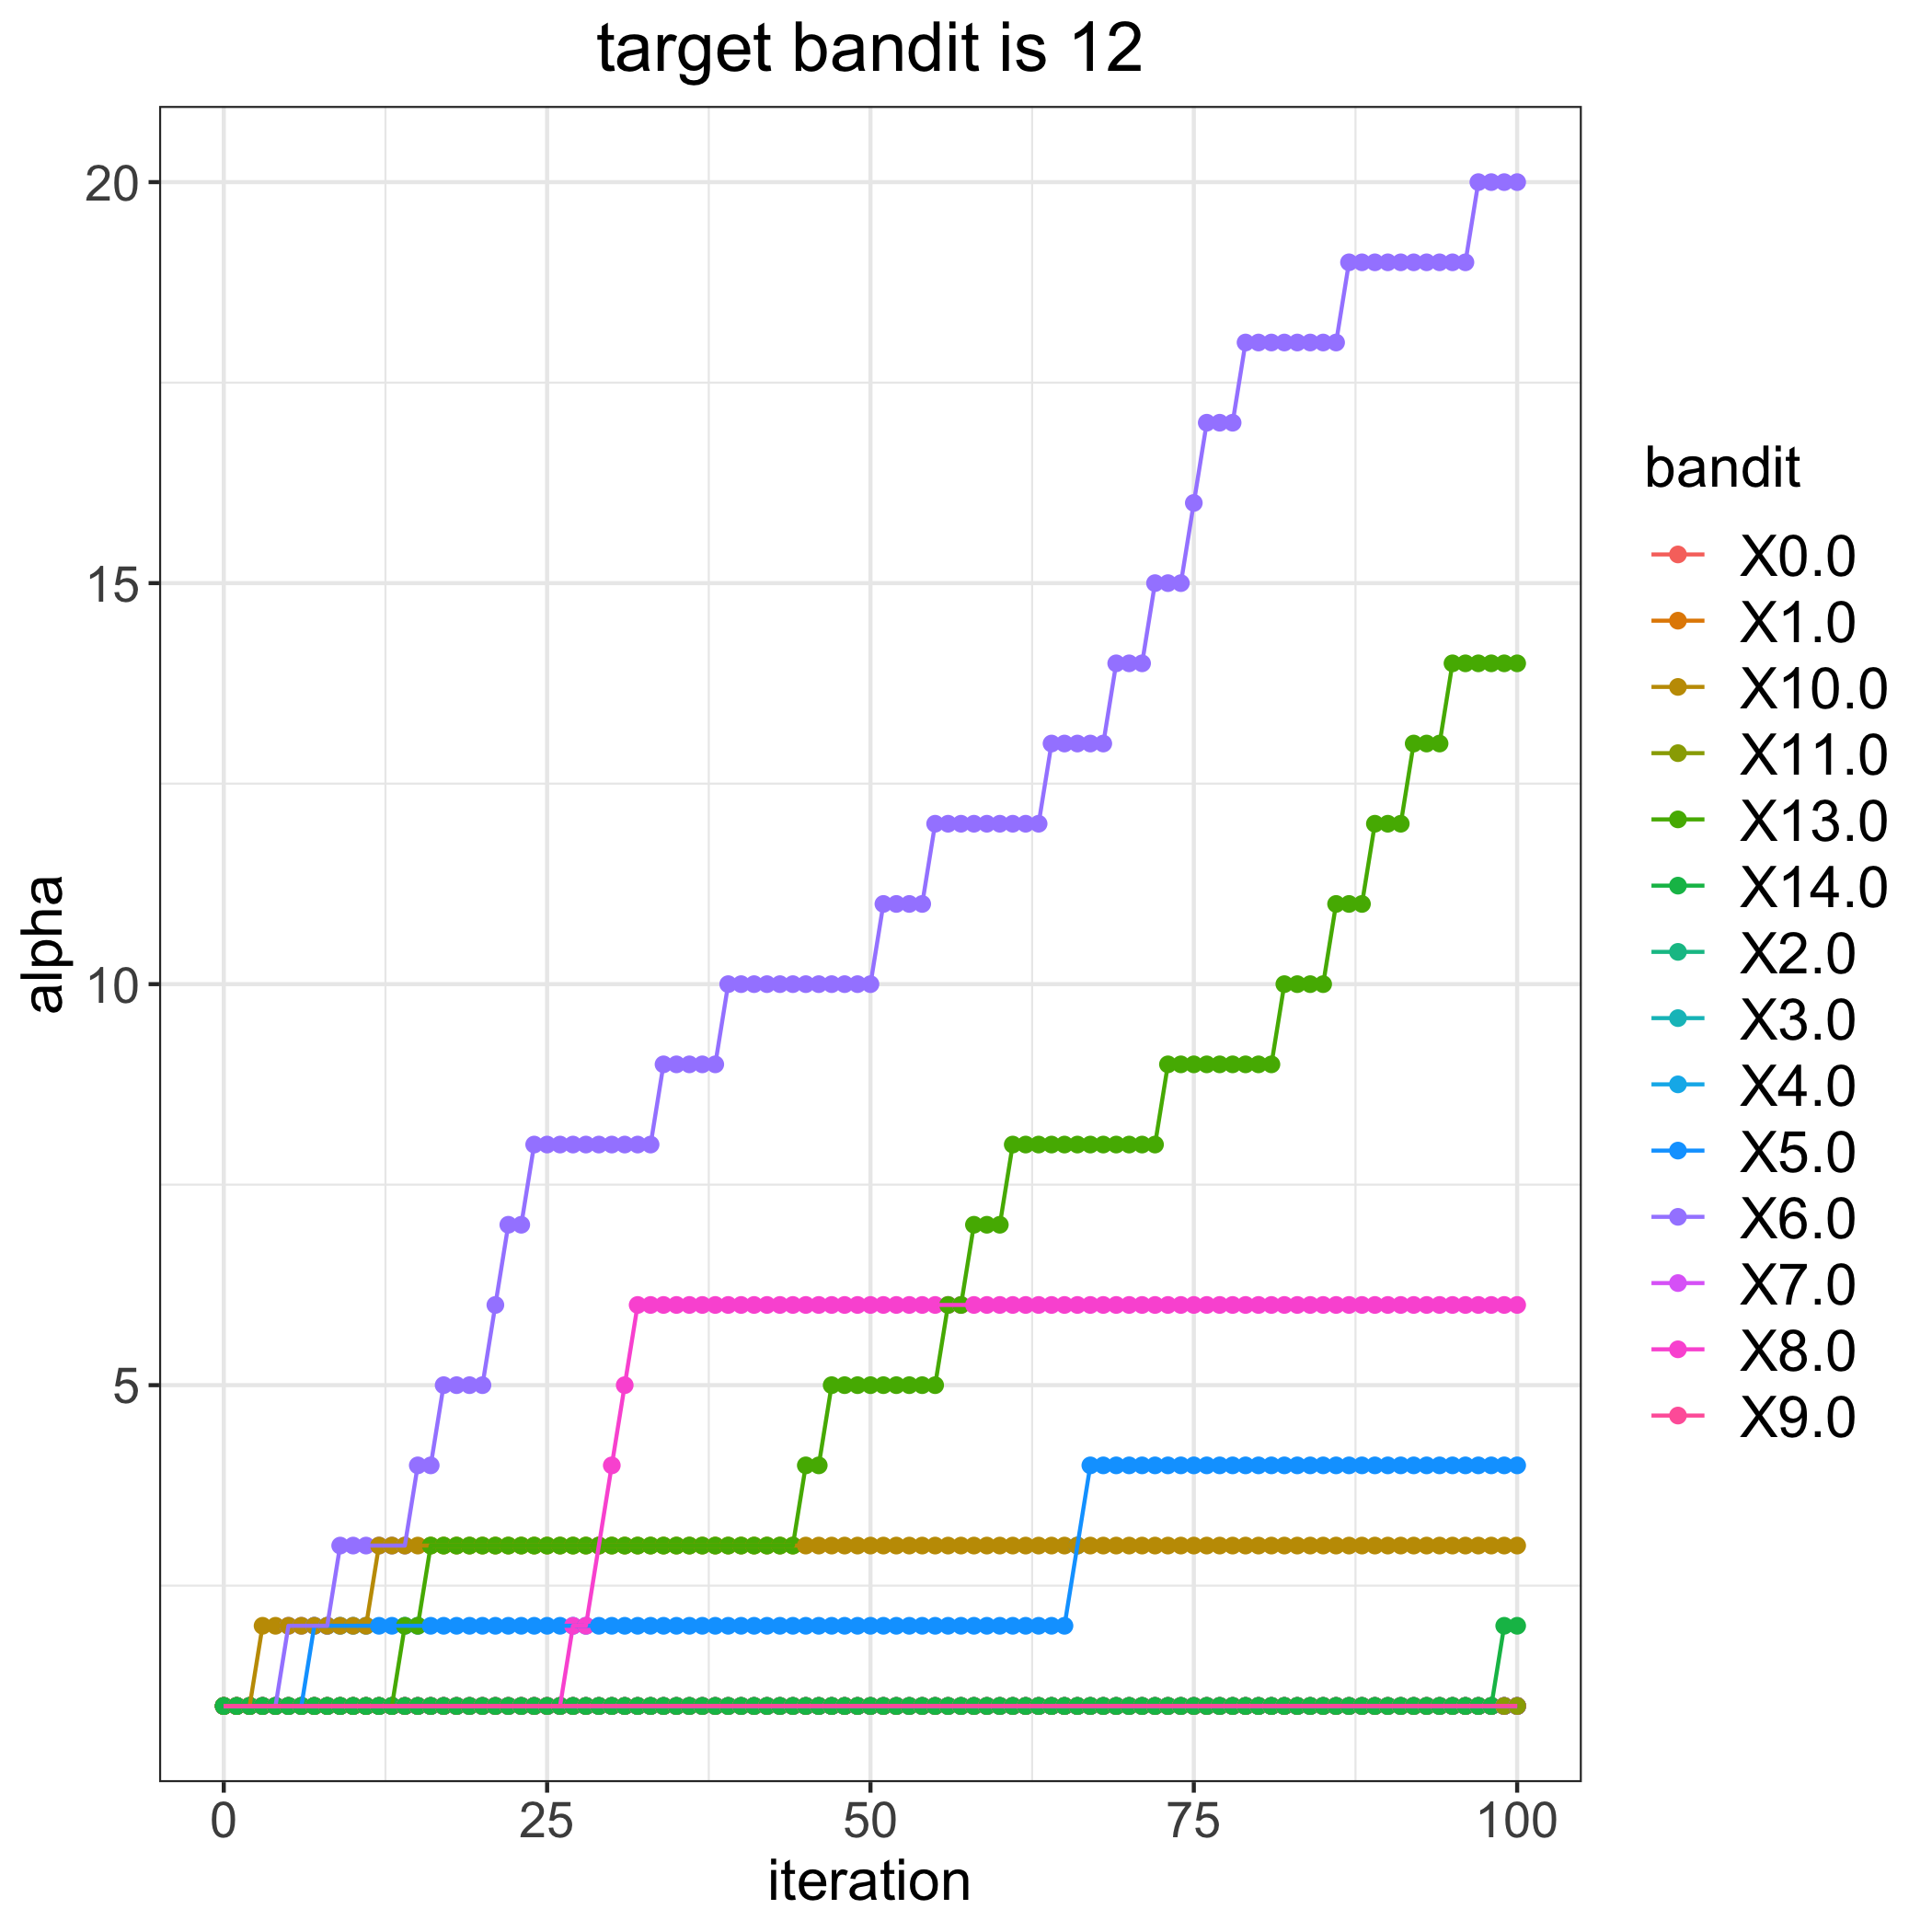

Source data for this figure (header and first rows):
, 0.0, 1.0, 2.0, 3.0, 4.0, 5.0, 6.0, 7.0, 8.0, 9.0, 10.0, 11.0, 13.0, 14.0
0, 1, 1, 1, 1, 1, 1, 1, 1, 1, 1, 1, 1, 1, 1
1, 1, 1, 1, 1, 1, 1, 1, 1, 1, 1, 1, 1, 1, 1
2, 1, 1, 1, 1, 1, 1, 1, 1, 1, 1, 1, 1, 1, 1
3, 1, 1, 1, 1, 1, 1, 1, 1, 1, 1, 2, 1, 1, 1
4, 1, 1, 1, 1, 1, 1, 1, 1, 1, 1, 2, 1, 1, 1
5, 1, 1, 1, 1, 1, 1, 2, 1, 1, 1, 2, 1, 1, 1
6, 1, 1, 1, 1, 1, 1, 2, 1, 1, 1, 2, 1, 1, 1
7, 1, 1, 1, 1, 1, 2, 2, 1, 1, 1, 2, 1, 1, 1
8, 1, 1, 1, 1, 1, 2, 2, 1, 1, 1, 2, 1, 1, 1
9, 1, 1, 1, 1, 1, 2, 3, 1, 1, 1, 2, 1, 1, 1
10, 1, 1, 1, 1, 1, 2, 3, 1, 1, 1, 2, 1, 1, 1
11, 1, 1, 1, 1, 1, 2, 3, 1, 1, 1, 2, 1, 1, 1
12, 1, 1, 1, 1, 1, 2, 3, 1, 1, 1, 3, 1, 1, 1
13, 1, 1, 1, 1, 1, 2, 3, 1, 1, 1, 3, 1, 1, 1
14, 1, 1, 1, 1, 1, 2, 3, 1, 1, 1, 3, 1, 2, 1
15, 1, 1, 1, 1, 1, 2, 4, 1, 1, 1, 3, 1, 2, 1
16, 1, 1, 1, 1, 1, 2, 4, 1, 1, 1, 3, 1, 3, 1
17, 1, 1, 1, 1, 1, 2, 5, 1, 1, 1, 3, 1, 3, 1
18, 1, 1, 1, 1, 1, 2, 5, 1, 1, 1, 3, 1, 3, 1
19, 1, 1, 1, 1, 1, 2, 5, 1, 1, 1, 3, 1, 3, 1
20, 1, 1, 1, 1, 1, 2, 5, 1, 1, 1, 3, 1, 3, 1
21, 1, 1, 1, 1, 1, 2, 6, 1, 1, 1, 3, 1, 3, 1
22, 1, 1, 1, 1, 1, 2, 7, 1, 1, 1, 3, 1, 3, 1
23, 1, 1, 1, 1, 1, 2, 7, 1, 1, 1, 3, 1, 3, 1
24, 1, 1, 1, 1, 1, 2, 8, 1, 1, 1, 3, 1, 3, 1
25, 1, 1, 1, 1, 1, 2, 8, 1, 1, 1, 3, 1, 3, 1
26, 1, 1, 1, 1, 1, 2, 8, 1, 1, 1, 3, 1, 3, 1
27, 1, 1, 1, 1, 1, 2, 8, 1, 2, 1, 3, 1, 3, 1
28, 1, 1, 1, 1, 1, 2, 8, 1, 2, 1, 3, 1, 3, 1
29, 1, 1, 1, 1, 1, 2, 8, 1, 3, 1, 3, 1, 3, 1
30, 1, 1, 1, 1, 1, 2, 8, 1, 4, 1, 3, 1, 3, 1
31, 1, 1, 1, 1, 1, 2, 8, 1, 5, 1, 3, 1, 3, 1
32, 1, 1, 1, 1, 1, 2, 8, 1, 6, 1, 3, 1, 3, 1
33, 1, 1, 1, 1, 1, 2, 8, 1, 6, 1, 3, 1, 3, 1
34, 1, 1, 1, 1, 1, 2, 9, 1, 6, 1, 3, 1, 3, 1
35, 1, 1, 1, 1, 1, 2, 9, 1, 6, 1, 3, 1, 3, 1
36, 1, 1, 1, 1, 1, 2, 9, 1, 6, 1, 3, 1, 3, 1
37, 1, 1, 1, 1, 1, 2, 9, 1, 6, 1, 3, 1, 3, 1
38, 1, 1, 1, 1, 1, 2, 9, 1, 6, 1, 3, 1, 3, 1
39, 1, 1, 1, 1, 1, 2, 10, 1, 6, 1, 3, 1, 3, 1
40, 1, 1, 1, 1, 1, 2, 10, 1, 6, 1, 3, 1, 3, 1
41, 1, 1, 1, 1, 1, 2, 10, 1, 6, 1, 3, 1, 3, 1
42, 1, 1, 1, 1, 1, 2, 10, 1, 6, 1, 3, 1, 3, 1
43, 1, 1, 1, 1, 1, 2, 10, 1, 6, 1, 3, 1, 3, 1
44, 1, 1, 1, 1, 1, 2, 10, 1, 6, 1, 3, 1, 3, 1
45, 1, 1, 1, 1, 1, 2, 10, 1, 6, 1, 3, 1, 4, 1
46, 1, 1, 1, 1, 1, 2, 10, 1, 6, 1, 3, 1, 4, 1
47, 1, 1, 1, 1, 1, 2, 10, 1, 6, 1, 3, 1, 5, 1
48, 1, 1, 1, 1, 1, 2, 10, 1, 6, 1, 3, 1, 5, 1
49, 1, 1, 1, 1, 1, 2, 10, 1, 6, 1, 3, 1, 5, 1
50, 1, 1, 1, 1, 1, 2, 10, 1, 6, 1, 3, 1, 5, 1
51, 1, 1, 1, 1, 1, 2, 11, 1, 6, 1, 3, 1, 5, 1
52, 1, 1, 1, 1, 1, 2, 11, 1, 6, 1, 3, 1, 5, 1
53, 1, 1, 1, 1, 1, 2, 11, 1, 6, 1, 3, 1, 5, 1
54, 1, 1, 1, 1, 1, 2, 11, 1, 6, 1, 3, 1, 5, 1
55, 1, 1, 1, 1, 1, 2, 12, 1, 6, 1, 3, 1, 5, 1
56, 1, 1, 1, 1, 1, 2, 12, 1, 6, 1, 3, 1, 6, 1
57, 1, 1, 1, 1, 1, 2, 12, 1, 6, 1, 3, 1, 6, 1
58, 1, 1, 1, 1, 1, 2, 12, 1, 6, 1, 3, 1, 7, 1
59, 1, 1, 1, 1, 1, 2, 12, 1, 6, 1, 3, 1, 7, 1
... 41 more rows
